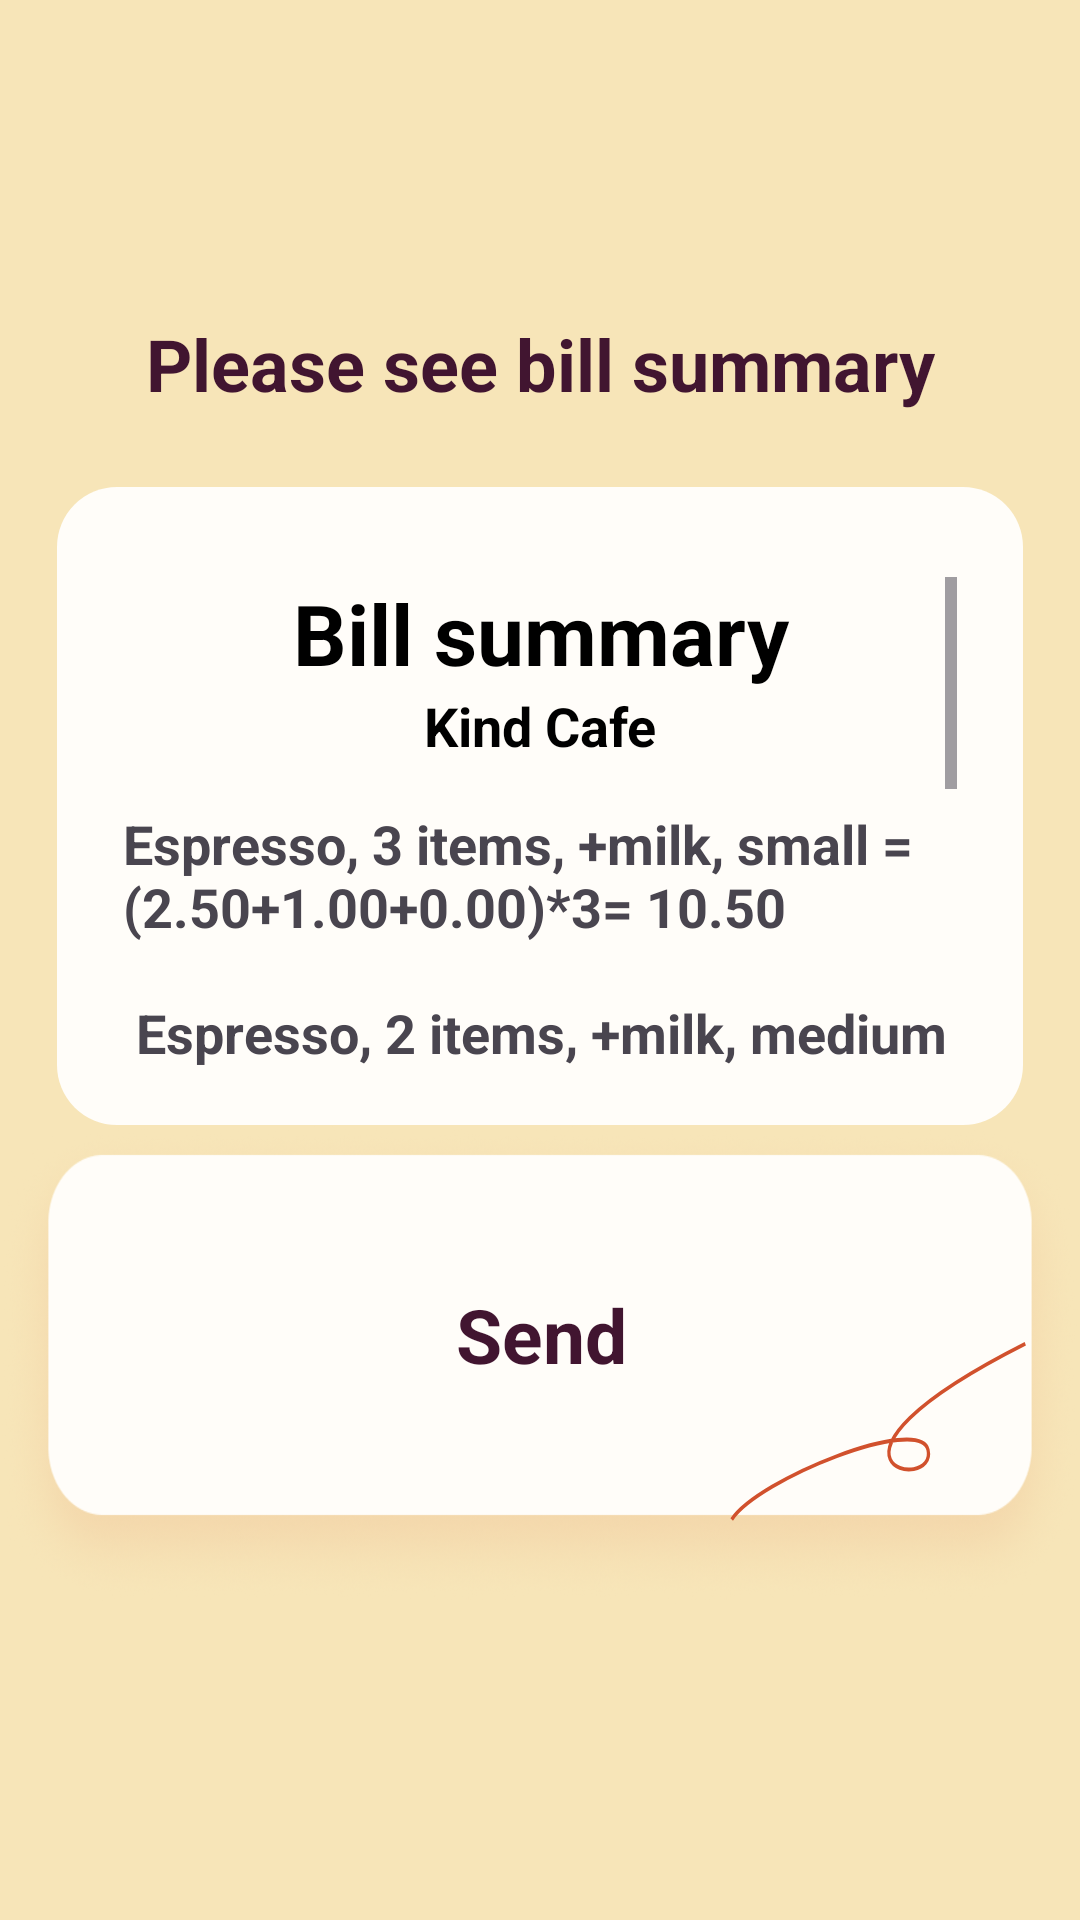

Produce the Android XML layout that renders to this screen, including the resource entries it uses.
<!-- AndroidManifest.xml: application theme Theme.KindCafe -->
<!-- res/layout/frag_order_summary.xml -->
<?xml version="1.0" encoding="utf-8"?>
<androidx.constraintlayout.widget.ConstraintLayout xmlns:android="http://schemas.android.com/apk/res/android"
    xmlns:tools="http://schemas.android.com/tools"
    android:layout_width="match_parent"
    android:layout_height="match_parent"
    xmlns:app="http://schemas.android.com/apk/res-auto"
    android:background="@drawable/show_items_back">

    <TextView
        android:id="@+id/tvCheckTitle"
        android:layout_width="wrap_content"
        android:layout_height="wrap_content"
        android:layout_marginTop="105dp"
        android:text="@string/title_check_bill"
        android:textColor="@color/toolbar_title"
        android:textSize="24sp"
        android:textStyle="bold"
        app:layout_constraintEnd_toEndOf="parent"
        app:layout_constraintStart_toStartOf="parent"
        app:layout_constraintTop_toTopOf="parent" />

    <ImageView
        android:id="@+id/ivBackInScroll"
        android:layout_width="match_parent"
        android:layout_height="0dp"
        android:scaleType="fitXY"
        android:layout_marginTop="25dp"
        android:layout_marginHorizontal="19dp"
        app:layout_constraintTop_toBottomOf="@id/tvCheckTitle"
        app:layout_constraintBottom_toTopOf="@id/ivBackgroundB"
        app:layout_constraintEnd_toEndOf="parent"
        app:layout_constraintStart_toStartOf="parent"
        app:srcCompat="@drawable/back_scroll_bill" />

    <ScrollView
        android:layout_width="0dp"
        android:layout_height="0dp"
        android:layout_marginTop="30dp"
        android:layout_marginHorizontal="22dp"
        android:layout_marginBottom="20dp"
        app:layout_constraintTop_toTopOf="@id/ivBackInScroll"
        app:layout_constraintBottom_toBottomOf="@id/ivBackInScroll"
        app:layout_constraintStart_toStartOf="@id/ivBackInScroll"
        app:layout_constraintEnd_toEndOf="@id/ivBackInScroll">

        <LinearLayout
            android:layout_width="match_parent"
            android:layout_height="wrap_content"
            android:orientation="vertical">
            <TextView
                android:id="@+id/tvHeaderBill"
                android:layout_width="match_parent"
                android:layout_height="match_parent"
                android:text="@string/bill_summary"
                android:textColor="@color/black"
                android:gravity="center"
                android:textStyle="bold"
                android:textSize="28sp" />
            <TextView
                android:id="@+id/tvSubHeaderBill"
                android:layout_width="match_parent"
                android:layout_height="match_parent"
                android:text="@string/app_name"
                android:textColor="@color/black"
                android:gravity="center|top"
                android:textStyle="bold"
                android:textSize="18sp" />

            <TextView
                android:id="@+id/tvBill"
                android:layout_width="match_parent"
                android:layout_height="match_parent"
                android:layout_marginTop="15dp"
                android:text="@string/test_real_case"
                android:textStyle="bold"
                android:textSize="18sp" />
        </LinearLayout>


    </ScrollView>

    <ImageView
        android:id="@+id/ivBackgroundB"
        android:layout_width="0dp"
        android:layout_height="160dp"
        android:layout_marginBottom="105dp"
        android:scaleType="fitXY"
        app:layout_constraintBottom_toBottomOf="parent"
        app:layout_constraintEnd_toEndOf="parent"
        app:layout_constraintStart_toStartOf="parent"
        app:srcCompat="@drawable/item_choose_back3" />



    <TextView
        android:id="@+id/tvSend"
        android:layout_width="380dp"
        android:layout_height="120dp"
        android:text="@string/send"
        android:textSize="25sp"
        android:textStyle="bold"
        android:gravity="center"
        android:layout_marginBottom="20dp"
        android:textColor="@color/user_name_home_screen"
        app:layout_constraintStart_toStartOf="@id/ivBackgroundB"
        app:layout_constraintTop_toTopOf="@+id/ivBackgroundB"
        app:layout_constraintBottom_toBottomOf="@id/ivBackgroundB"
        app:layout_constraintEnd_toEndOf="@id/ivBackgroundB"/>

    <TextView
        android:id="@+id/tvReject"
        android:layout_width="380dp"
        android:layout_height="120dp"
        android:text="@string/cancel_order"
        android:textSize="25sp"
        android:textStyle="bold"
        android:gravity="center"
        android:layout_marginBottom="20dp"
        android:textColor="@color/user_name_home_screen"
        app:layout_constraintStart_toStartOf="@id/ivBackgroundB"
        app:layout_constraintTop_toTopOf="@+id/ivBackgroundB"
        app:layout_constraintBottom_toBottomOf="@id/ivBackgroundB"
        app:layout_constraintEnd_toEndOf="@id/ivBackgroundB"
        android:visibility="gone"/>

    <ImageView
        android:id="@+id/ivCurlSend"
        android:layout_width="100dp"
        android:layout_height="60dp"
        android:scaleType="fitXY"
        android:layout_marginBottom="28dp"
        android:layout_marginEnd="17dp"
        app:srcCompat="@drawable/item_curl"
        app:layout_constraintEnd_toEndOf="@id/ivBackgroundB"
        app:layout_constraintBottom_toBottomOf="@id/ivBackgroundB"/>

</androidx.constraintlayout.widget.ConstraintLayout>
<!-- resources referenced by this layout -->
<resources>
  <color name="black">#FF000000</color>
  <color name="toolbar_title">#411530</color>
  <color name="user_name_home_screen">#411530</color>
  <!-- drawable back_scroll_bill (drawable) -->
  <?xml version="1.0" encoding="utf-8"?>
  <shape xmlns:android="http://schemas.android.com/apk/res/android"
      android:shape="rectangle">
  
      <solid android:color="@color/background_cream"/>
      <corners android:radius="20dp"/>
  
  </shape>
  <!-- drawable item_choose_back3: png bitmap (drawable, 91100 bytes) -->
  <!-- drawable item_curl (drawable) -->
  <vector xmlns:android="http://schemas.android.com/apk/res/android"
      android:width="93dp"
      android:height="47dp"
      android:viewportWidth="93"
      android:viewportHeight="47">
    <path
        android:strokeWidth="1"
        android:pathData="M0.839,46.614C9.046,36.047 59.116,19.171 61.69,28.381C64.936,39.997 17.119,32.583 91.85,0.739"
        android:fillColor="#00000000"
        android:strokeColor="#D1512D"/>
  </vector>
  <!-- drawable show_items_back (drawable) -->
  <vector xmlns:android="http://schemas.android.com/apk/res/android"
      android:width="207dp"
      android:height="152dp"
      android:viewportWidth="207"
      android:viewportHeight="152">
    <path
        android:pathData="M0,0h207v152h-207z"
        android:fillColor="#EFD288"/>
    <path
        android:pathData="M0,0h207v152h-207z"
        android:fillColor="#FFFAEE"
        android:fillAlpha="0.47"/>
  </vector>
  <string name="app_name">Kind Cafe</string>
  <string name="bill_summary">Bill summary</string>
  <string name="cancel_order">Cancel the order</string>
  <string name="send">Send</string>
  <string name="test_real_case">
          Espresso, 3 items, +milk, small = (2.50+1.00+0.00)*3= 10.50\n\n
  
  Espresso, 2 items, +milk, medium = (2.50 + 1.00 + 0.80)*2= 8.60\n\n
  
  Espresso, 3 items, +milk, small = (2.50+1.00+0.00)*3= 10.50\n\n
  
  Espresso, 3 items, +milk, small = (2.50+1.00+0.00)*3= 10.50\n\n
  
  Espresso, 2 items, +milk, medium = (2.50 + 1.00 + 0.80)*2= 8.60</string>
  <string name="title_check_bill">Please see bill summary</string>
  <style name="Theme.KindCafe" parent="Base.Theme.KindCafe" />
  <color name="background_cream">#FFFDF9</color>
  <style name="Base.Theme.KindCafe" parent="Theme.Material3.DayNight.NoActionBar">
          
          
          <item name="android:statusBarColor">@color/status_bar_yellow</item>
          <item name="drawerArrowStyle">@style/DrawerArrowStyle</item>
      </style>
  <color name="status_bar_yellow">@color/bottom_menu_color</color>
  <style name="DrawerArrowStyle" parent="Widget.AppCompat.DrawerArrowToggle">
          <item name="spinBars">true</item>
          <item name="color">@color/black</item>
      </style>
  <color name="bottom_menu_color">#713E5D</color>
</resources>
